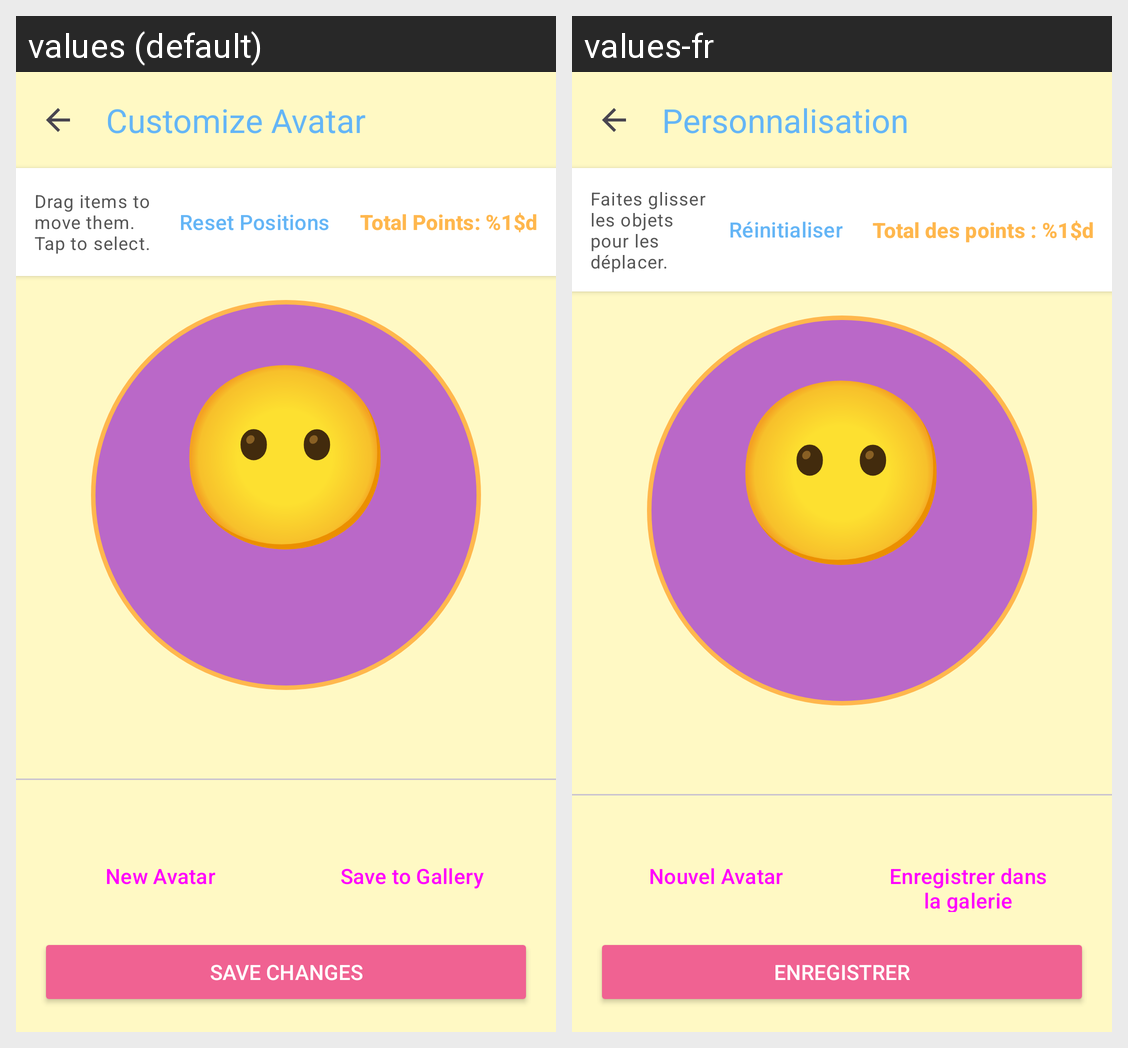

This grid shows one Android layout under two languages. Give, for every string resource on the screen, its name, the default text and each shown locale's text.
Android screen res/layout/activity_customize_avatar.xml rendered under 2 locales, left to right: values (default), values-fr. Device: Nexus 5 (rendered at 1080×1920; each locale shown at half size, 540×960, under a caption strip naming it); theme Theme.AndroidApp.
Strings drawn on this screen, with the default value and each locale's value (text and hints the layout hard-codes, and strings that could not be matched under every locale, appear in the picture but are not listed):

customize_title
  values: Customize Avatar
  values-fr: Personnalisation

customize_instruction
  values: Drag items to move them. Tap to select.
  values-fr: Faites glisser les objets pour les déplacer.

btn_reset
  values: Reset Positions
  values-fr: Réinitialiser

user_points_format
  values: Total Points: %1$d
  values-fr: Total des points : %1$d

btn_new_avatar
  values: New Avatar
  values-fr: Nouvel Avatar

btn_save_to_gallery
  values: Save to Gallery
  values-fr: Enregistrer dans la galerie

btn_save
  values: Save Changes
  values-fr: Enregistrer
